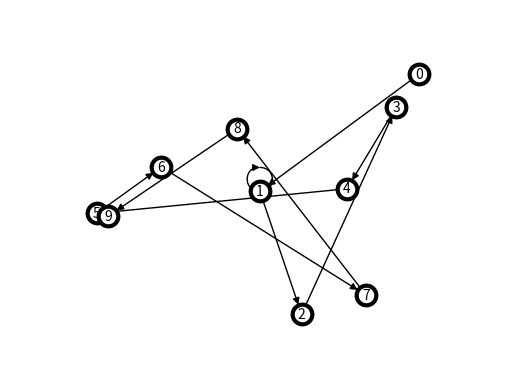

Source code (Python):
import csv
import random
import numpy as np
import networkx as nx
import matplotlib.pyplot as plt


def randomDirectory():
    with open('randDir.csv', 'w', newline='') as csvfile:
        fieldnames = ["x", "y", "weight"]
        writer = csv.DictWriter(csvfile, fieldnames=fieldnames)
        writer. writeheader()
        for i in range(10):
            x = str(random.randint(0,100))
            y = str(random.randint(0,100))
            weight = str(random.randint(0,10))
            print(f"x = {x} y = {y} weight = {weight}")
            writer.writerow({'x': x, 'y': y, 'weight': weight})
    pass

def readDir():
    x = []
    y = []
    w = []
    with open('randDir.csv', newline='') as csvfile:
        reader = csv.DictReader(csvfile)
        for row in reader:
            x.append(row['x'])
            y.append(row['y'])
            w.append(row['weight'])
    return x, y, w

def connectDots(x, y, w):
    #G = nx.Graph()
    #G.add_edge(1, 2)  # default edge data=1
    #G.add_edge(2, 3, weight=0.9)  # specify edge data

    G = nx.DiGraph()
    i=1
    myList = []
    myDict = {}
    while i < len(x):
        G.add_edge(i-1, i)
        i+=1
    G.add_edge(1,1)
    count = 0

    for entry in x:
        myList.append((int(x[count]), int(y[count])))
        count += 1
    lcv = 0
    for j in myList:
        myDict[lcv] = j
        lcv+=1

    print("My dictionary \n")
    print(myDict)
    options = {
        "font_size": 10,
        "node_size": 200,
        "node_color": "white",
        "edgecolors": "black",
        "linewidths": 3,
        "width": 1,
    }
    nx.draw_networkx(G,myDict, **options)
    ax = plt.gca()
    ax.margins(0.20)
    plt.axis("off")
    plt.show()
    pass
"""
G = nx.Graph()
G.add_edge(1, 2)  # default edge data=1
G.add_edge(2, 3, weight=0.9)  # specify edge data
"""



"""
seed = 13648  # Seed random number generators for reproducibility
G = nx.random_k_out_graph(10, 3, 0.5, seed=seed)
pos = nx.spring_layout(G, seed=seed)

node_sizes = [3 + 10 * i for i in range(len(G))]
M = G.number_of_edges()
edge_colors = range(2, M + 2)
edge_alphas = [(5 + i) / (M + 4) for i in range(M)]
cmap = plt.cm.plasma

nodes = nx.draw_networkx_nodes(G, pos, node_size=node_sizes, node_color="indigo")
edges = nx.draw_networkx_edges(
    G,
    pos,
    node_size=node_sizes,
    arrowstyle="->",
    arrowsize=10,
    edge_color=edge_colors,
    edge_cmap=cmap,
    width=2,
)
# set alpha value for each edge
for i in range(M):
    edges[i].set_alpha(edge_alphas[i])

pc = mpl.collections.PatchCollection(edges, cmap=cmap)
pc.set_array(edge_colors)
plt.colorbar(pc)

ax = plt.gca()
ax.set_axis_off()
plt.show()
"""


if __name__ == "__main__":
    randomDirectory()
    x, y, w = readDir()
    print(f"x = {x} y = {y} weight = {w}")
    connectDots(x, y, w)
